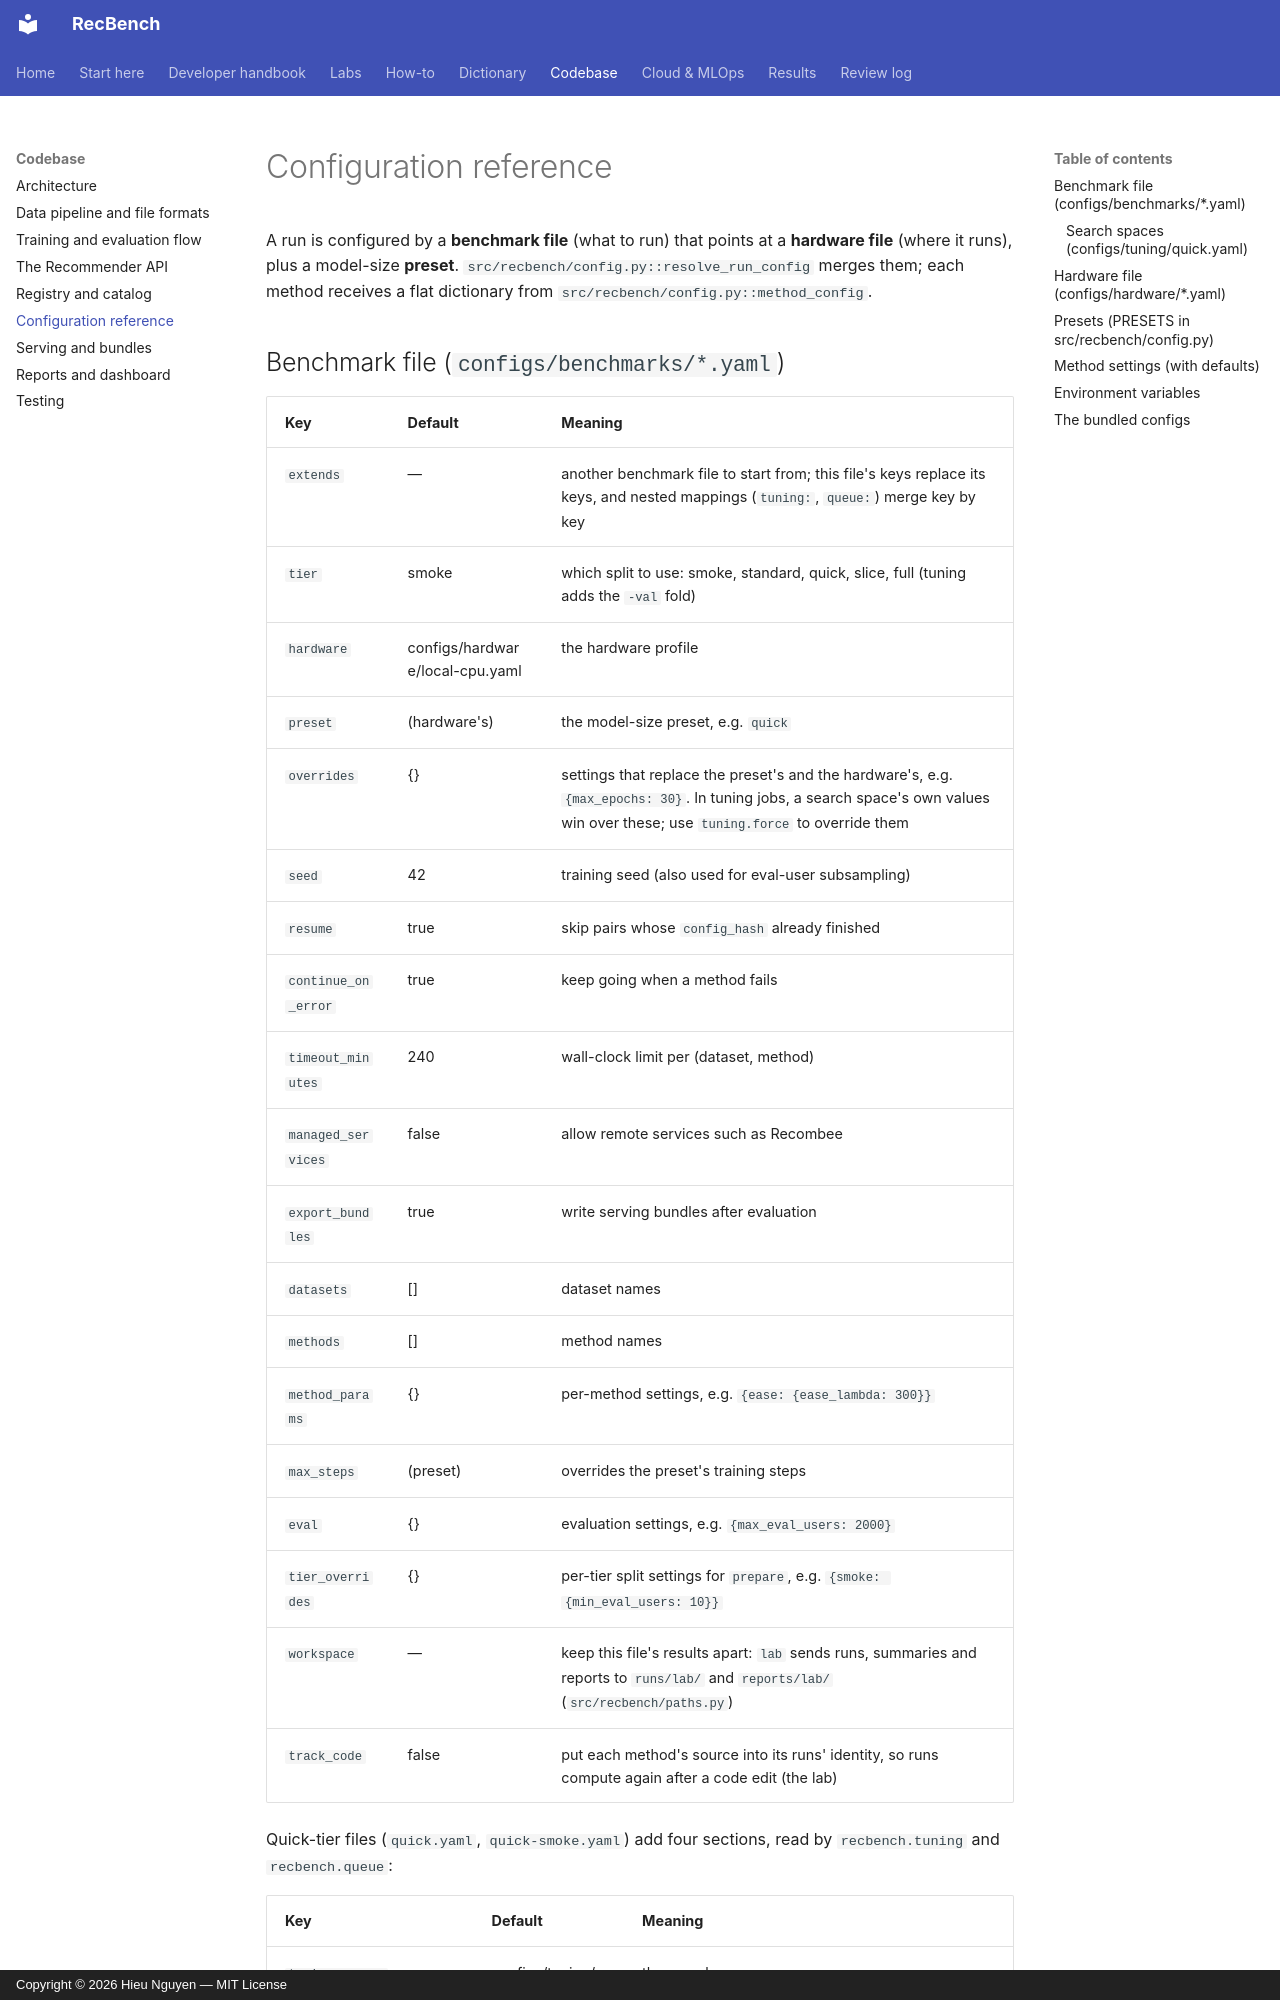

repository: trunghieu11/recbench · page: codebase/configuration/index.html · generator: mkdocs · copyright: Copyright © 2026 Hieu Nguyen — MIT License

# Configuration reference

A run is configured by a **benchmark file** (what to run) that points at a **hardware file** (where it runs),
plus a model-size **preset**. `src/recbench/config.py::resolve_run_config` merges them; each method receives a
flat dictionary from `src/recbench/config.py::method_config`.
